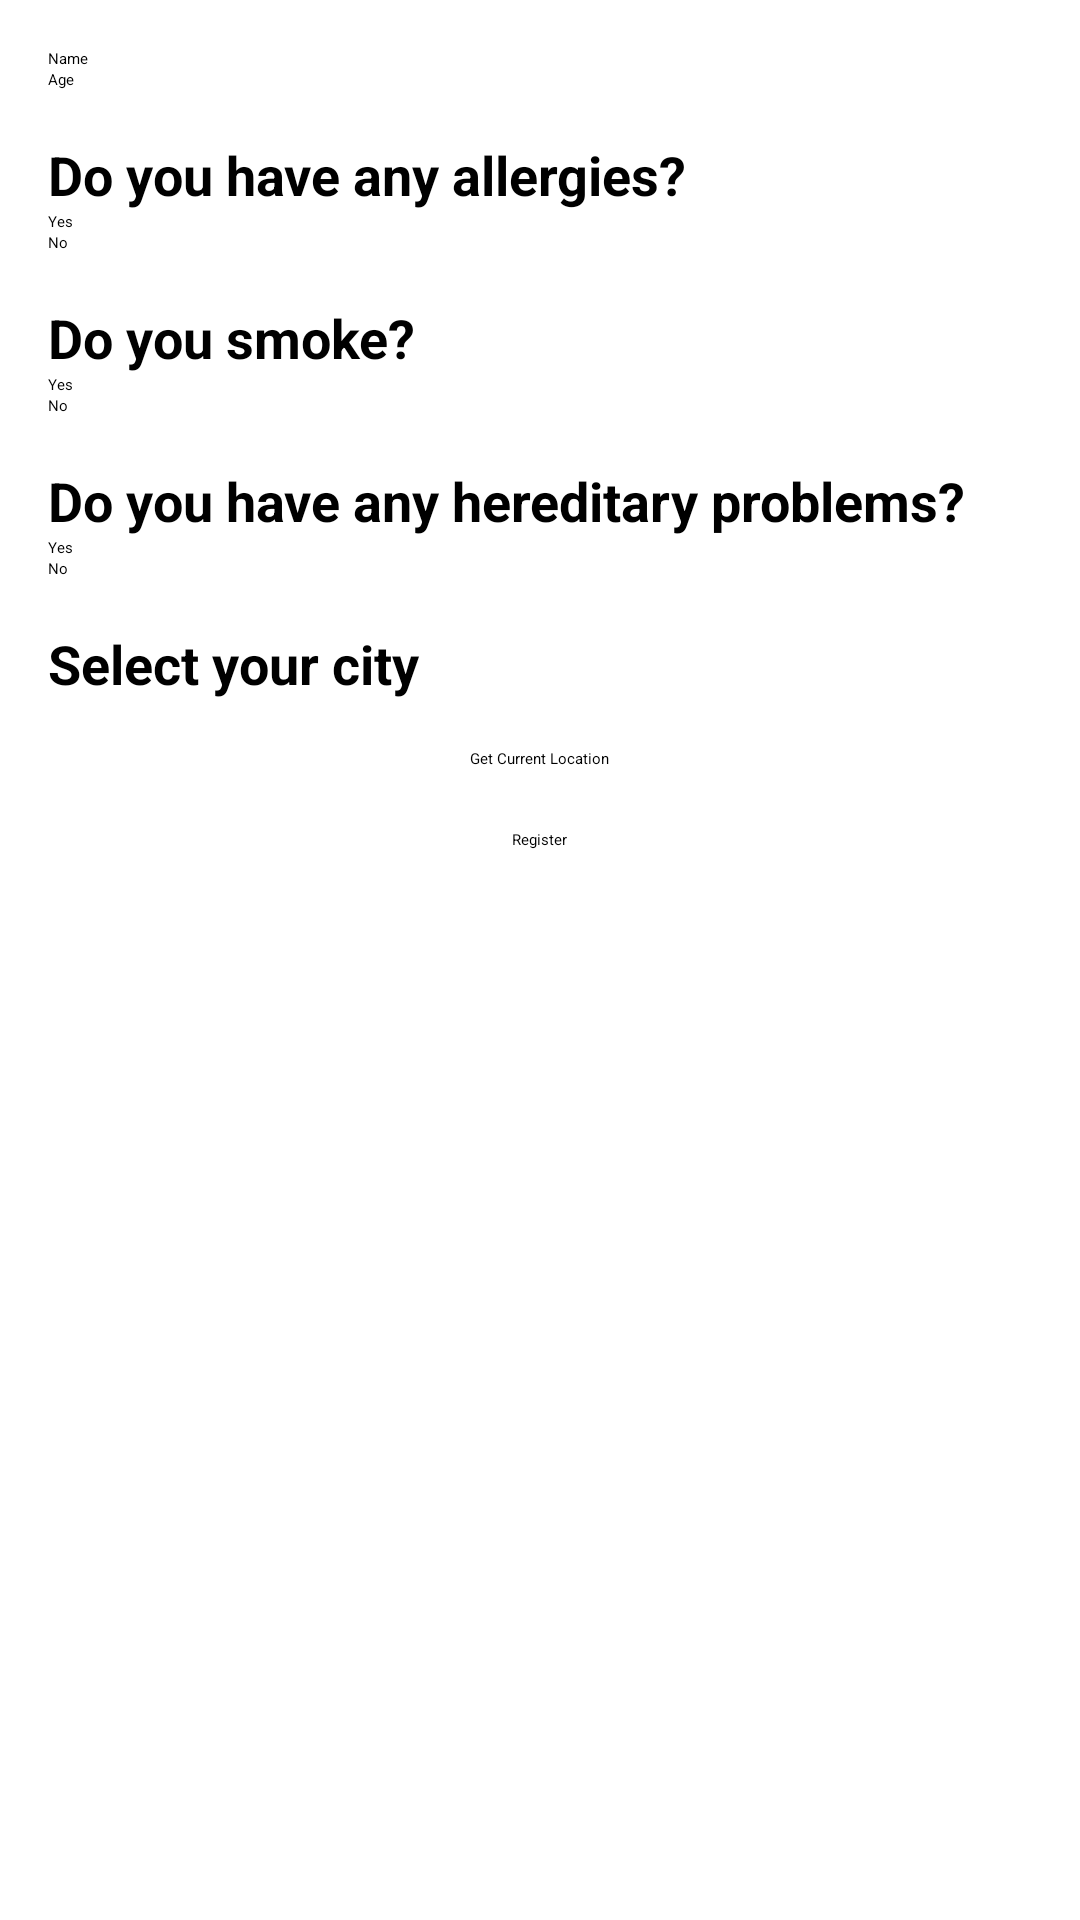

Reconstruct the res/layout file that produces this screen, plus the resources it refers to.
<!-- AndroidManifest.xml: application theme Theme.ProiectDiploma -->
<!-- res/layout/activity_additional_info.xml -->
<?xml version="1.0" encoding="utf-8"?>
<ScrollView xmlns:android="http://schemas.android.com/apk/res/android"
    android:layout_width="match_parent"
    android:layout_height="match_parent"
    android:background="@drawable/additionalinfo"
    android:padding="16dp">

    <LinearLayout
        android:layout_width="match_parent"
        android:layout_height="wrap_content"
        android:orientation="vertical">

        <EditText
            android:id="@+id/et_name"
            android:layout_width="match_parent"
            android:layout_height="wrap_content"
            android:hint="Name"/>

        <EditText
            android:id="@+id/et_age"
            android:layout_width="match_parent"
            android:layout_height="wrap_content"
            android:hint="Age"
            android:inputType="number"/>

        <TextView
            android:layout_width="match_parent"
            android:layout_height="wrap_content"
            android:text="Do you have any allergies?"
            android:textStyle="bold"
            android:textSize="18sp"
            android:layout_marginTop="16dp"/>

        <RadioGroup
            android:id="@+id/radio_group_allergies"
            android:layout_width="match_parent"
            android:layout_height="wrap_content">

            <RadioButton
                android:id="@+id/radio_allergies_yes"
                android:layout_width="wrap_content"
                android:layout_height="wrap_content"
                android:text="Yes"/>

            <RadioButton
                android:id="@+id/radio_allergies_no"
                android:layout_width="wrap_content"
                android:layout_height="wrap_content"
                android:text="No"/>
        </RadioGroup>

        <TextView
            android:layout_width="match_parent"
            android:layout_height="wrap_content"
            android:text="Do you smoke?"
            android:textStyle="bold"
            android:textSize="18sp"
            android:layout_marginTop="16dp"/>

        <RadioGroup
            android:id="@+id/radio_group_smoking"
            android:layout_width="match_parent"
            android:layout_height="wrap_content">

            <RadioButton
                android:id="@+id/radio_smoking_yes"
                android:layout_width="wrap_content"
                android:layout_height="wrap_content"
                android:text="Yes"/>

            <RadioButton
                android:id="@+id/radio_smoking_no"
                android:layout_width="wrap_content"
                android:layout_height="wrap_content"
                android:text="No"/>
        </RadioGroup>

        <TextView
            android:layout_width="match_parent"
            android:layout_height="wrap_content"
            android:text="Do you have any hereditary problems?"
            android:textStyle="bold"
            android:textSize="18sp"
            android:layout_marginTop="16dp"/>

        <RadioGroup
            android:id="@+id/radio_group_hereditary_problems"
            android:layout_width="match_parent"
            android:layout_height="wrap_content">

            <RadioButton
                android:id="@+id/radio_hereditary_problems_yes"
                android:layout_width="wrap_content"
                android:layout_height="wrap_content"
                android:text="Yes"/>

            <RadioButton
                android:id="@+id/radio_hereditary_problems_no"
                android:layout_width="wrap_content"
                android:layout_height="wrap_content"
                android:text="No"/>
        </RadioGroup>

        <TextView
            android:layout_width="match_parent"
            android:layout_height="wrap_content"
            android:text="Select your city"
            android:textStyle="bold"
            android:textSize="18sp"
            android:layout_marginTop="16dp"/>

        <Spinner
            android:id="@+id/spinner_cities"
            android:layout_width="match_parent"
            android:layout_height="wrap_content"/>

        <Button
            android:id="@+id/btn_get_location"
            android:layout_width="wrap_content"
            android:layout_height="wrap_content"
            android:text="Get Current Location"
            style="@style/WhiteButton"
            android:layout_marginTop="16dp"
            android:layout_gravity="center_horizontal"/>

        <Button
            android:id="@+id/btn_register"
            android:layout_width="wrap_content"
            android:layout_height="wrap_content"
            android:text="Register"
            style="@style/WhiteButton"
            android:layout_gravity="center_horizontal"
            android:layout_marginTop="20dp"/>
    </LinearLayout>
</ScrollView>
<!-- resources referenced by this layout -->
<resources>
  <style name="WhiteButton" parent="Widget.MaterialComponents.Button.OutlinedButton">
          <item name="backgroundTint">@android:color/white</item>
          <item name="strokeColor">@android:color/black</item> 
          <item name="android:textColor">@android:color/black</item> 
          <item name="cornerRadius">16dp</item>
      </style>
</resources>
